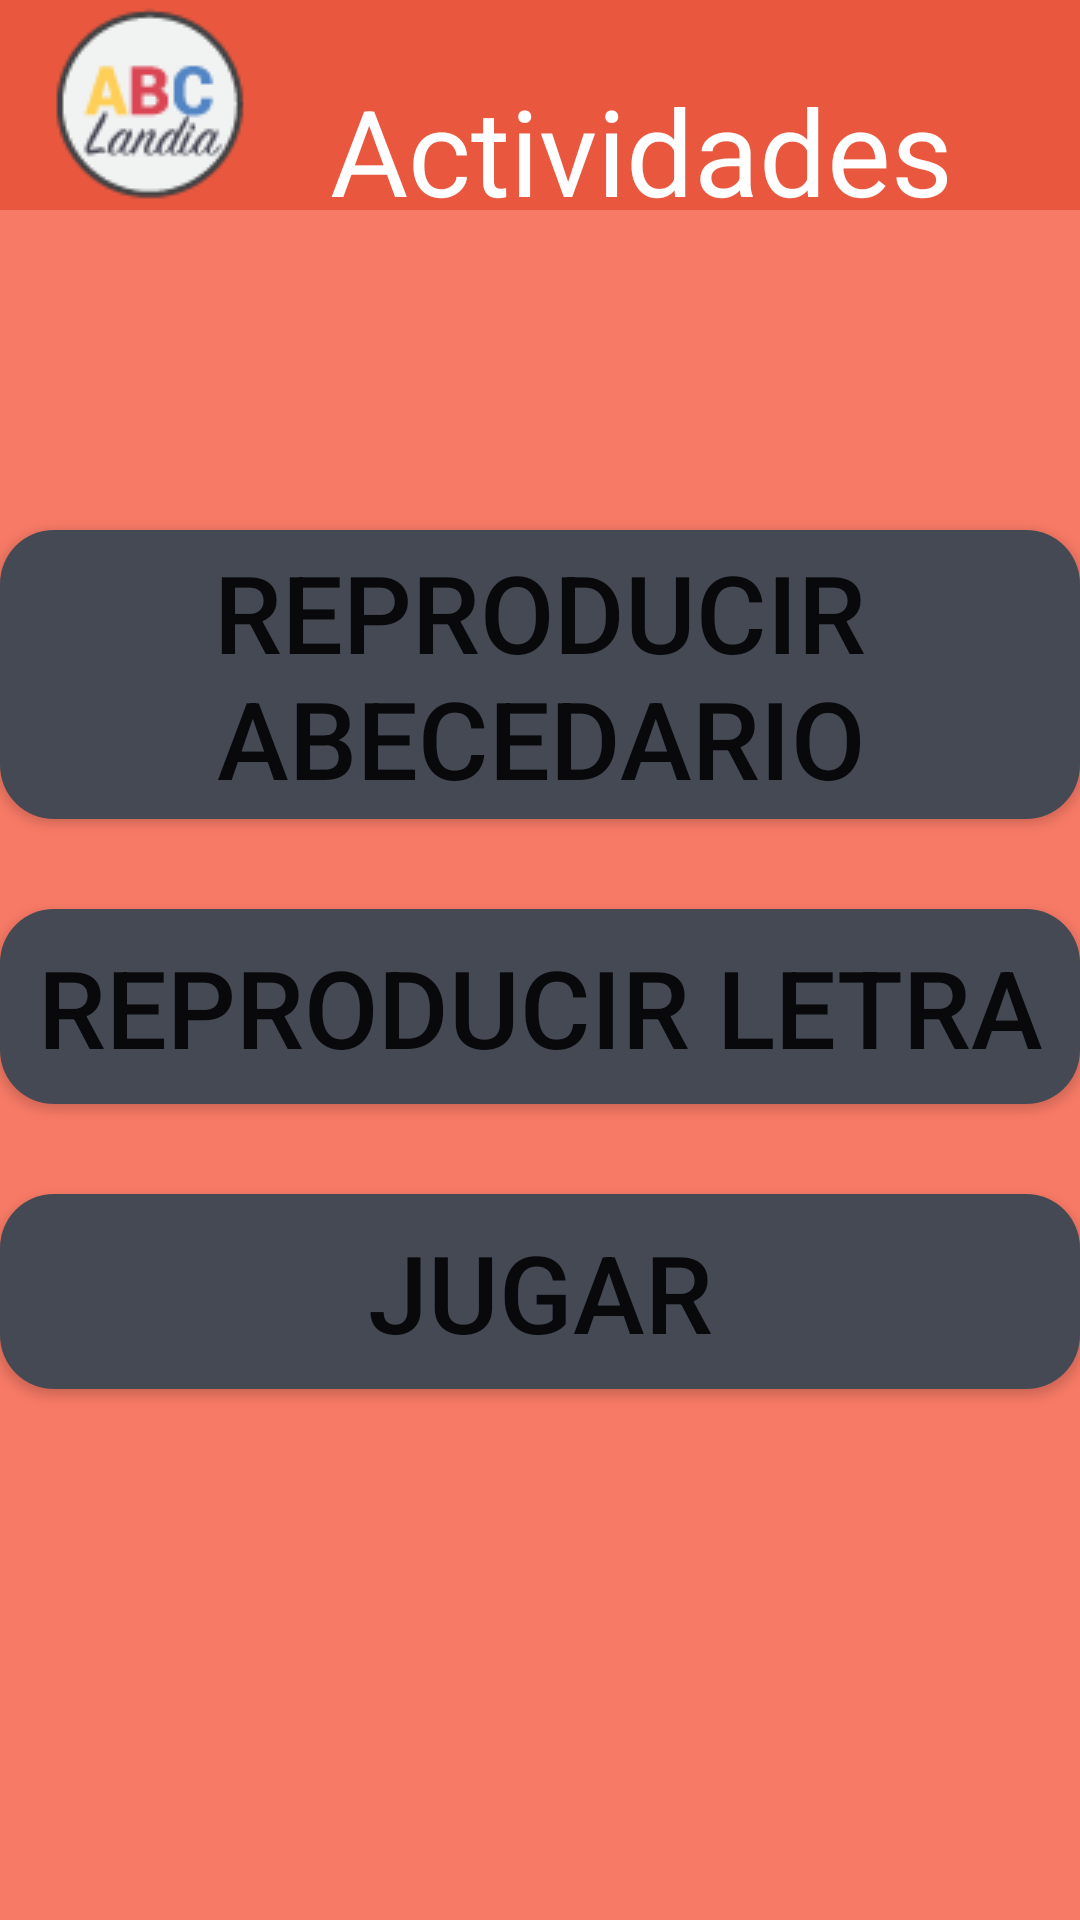

Layout XML and referenced resources for this Android screen:
<!-- AndroidManifest.xml: fallback theme Theme.MaterialComponents.DayNight.NoActionBar -->
<!-- res/layout/actividades_activity.xml -->
<?xml version="1.0" encoding="utf-8"?>
<RelativeLayout xmlns:android="http://schemas.android.com/apk/res/android"
    android:layout_width="match_parent"
    android:layout_height="match_parent"
    android:background="#F77A66"
    android:orientation="horizontal" >
    
      <LinearLayout
        style="@style/TopBar"
     	android:orientation="horizontal" 
     	android:background="#E9573E">
     	
            <ImageButton
            android:layout_width="wrap_content"
            android:layout_height="wrap_content"
            android:layout_marginLeft="10dp"
            android:src="@drawable/ic_abclandia"
            android:background="#0000"></ImageButton>

          <TextView
              android:layout_width="wrap_content"
              android:layout_height="wrap_content"
              android:textSize="40sp"
              android:layout_marginLeft="20dp"
              android:layout_marginTop="15dp"
              android:textColor="#FFFFFF"
              android:text="@string/title_activity_actividades"
               />
        
    </LinearLayout>

   

        <LinearLayout
            android:layout_width="wrap_content"
            android:layout_height="wrap_content"
            android:orientation="vertical"
            android:layout_centerHorizontal="true"
            android:layout_centerVertical="true" >

            <Button
                android:id="@+id/btnReproducirABC"
                android:layout_width="wrap_content"
                android:layout_height="wrap_content"
                android:text="@string/reproducirAbecedario"
                android:background="@drawable/btn_actividades_shape"
                android:textSize="36sp"
                android:layout_marginTop="15dp"
                android:layout_marginBottom="15dp"
                android:onClick="btnReproducirAbecedario" />

            <Button
                android:id="@+id/btnReproducirLetra"
                android:layout_width="wrap_content"
                android:layout_height="wrap_content"
                android:text="@string/reproducirLetra"
                android:background="@drawable/btn_actividades_shape"
                android:textSize="36sp"
                android:layout_marginTop="15dp"
                android:layout_marginBottom="15dp"
                android:onClick="btnReproducirLetra" />

            <Button
                android:id="@+id/btnJugar"
                android:layout_width="wrap_content"
                android:layout_height="wrap_content"
                android:text="@string/jugar" 
                android:background="@drawable/btn_actividades_shape"
                android:textSize="36sp"
                android:layout_marginTop="15dp"
                android:layout_marginBottom="15dp"
                android:onClick="btnJugar"/>

        </LinearLayout>
    

</RelativeLayout>
<!-- resources referenced by this layout -->
<resources>
  <!-- drawable btn_actividades_shape (drawable) -->
  <?xml version="1.0" encoding="utf-8"?>
  <shape xmlns:android="http://schemas.android.com/apk/res/android" >
  
      <solid android:color="#454954" />
  
     
  
      <corners android:radius="18dp" />
       <size
          android:width="400dp"
          android:height="65dp" />
  
      <padding
          android:bottom="3dp"
          android:left="3dp"
          android:right="3dp"
          android:top="3dp" />
  
  </shape>
  <!-- drawable ic_abclandia: png bitmap (drawable, 3000 bytes) -->
  <string name="jugar">Jugar</string>
  <string name="reproducirAbecedario">Reproducir Abecedario</string>
  <string name="reproducirLetra">Reproducir Letra</string>
  <string name="title_activity_actividades">Actividades</string>
  <style name="TopBar">
          <item name="android:layout_width">match_parent</item>
          <item name="android:layout_height">70dp</item>
          <item name="android:layout_alignParentTop">true</item>
          <item name="android:gravity">center_vertical</item>
      </style>
</resources>
